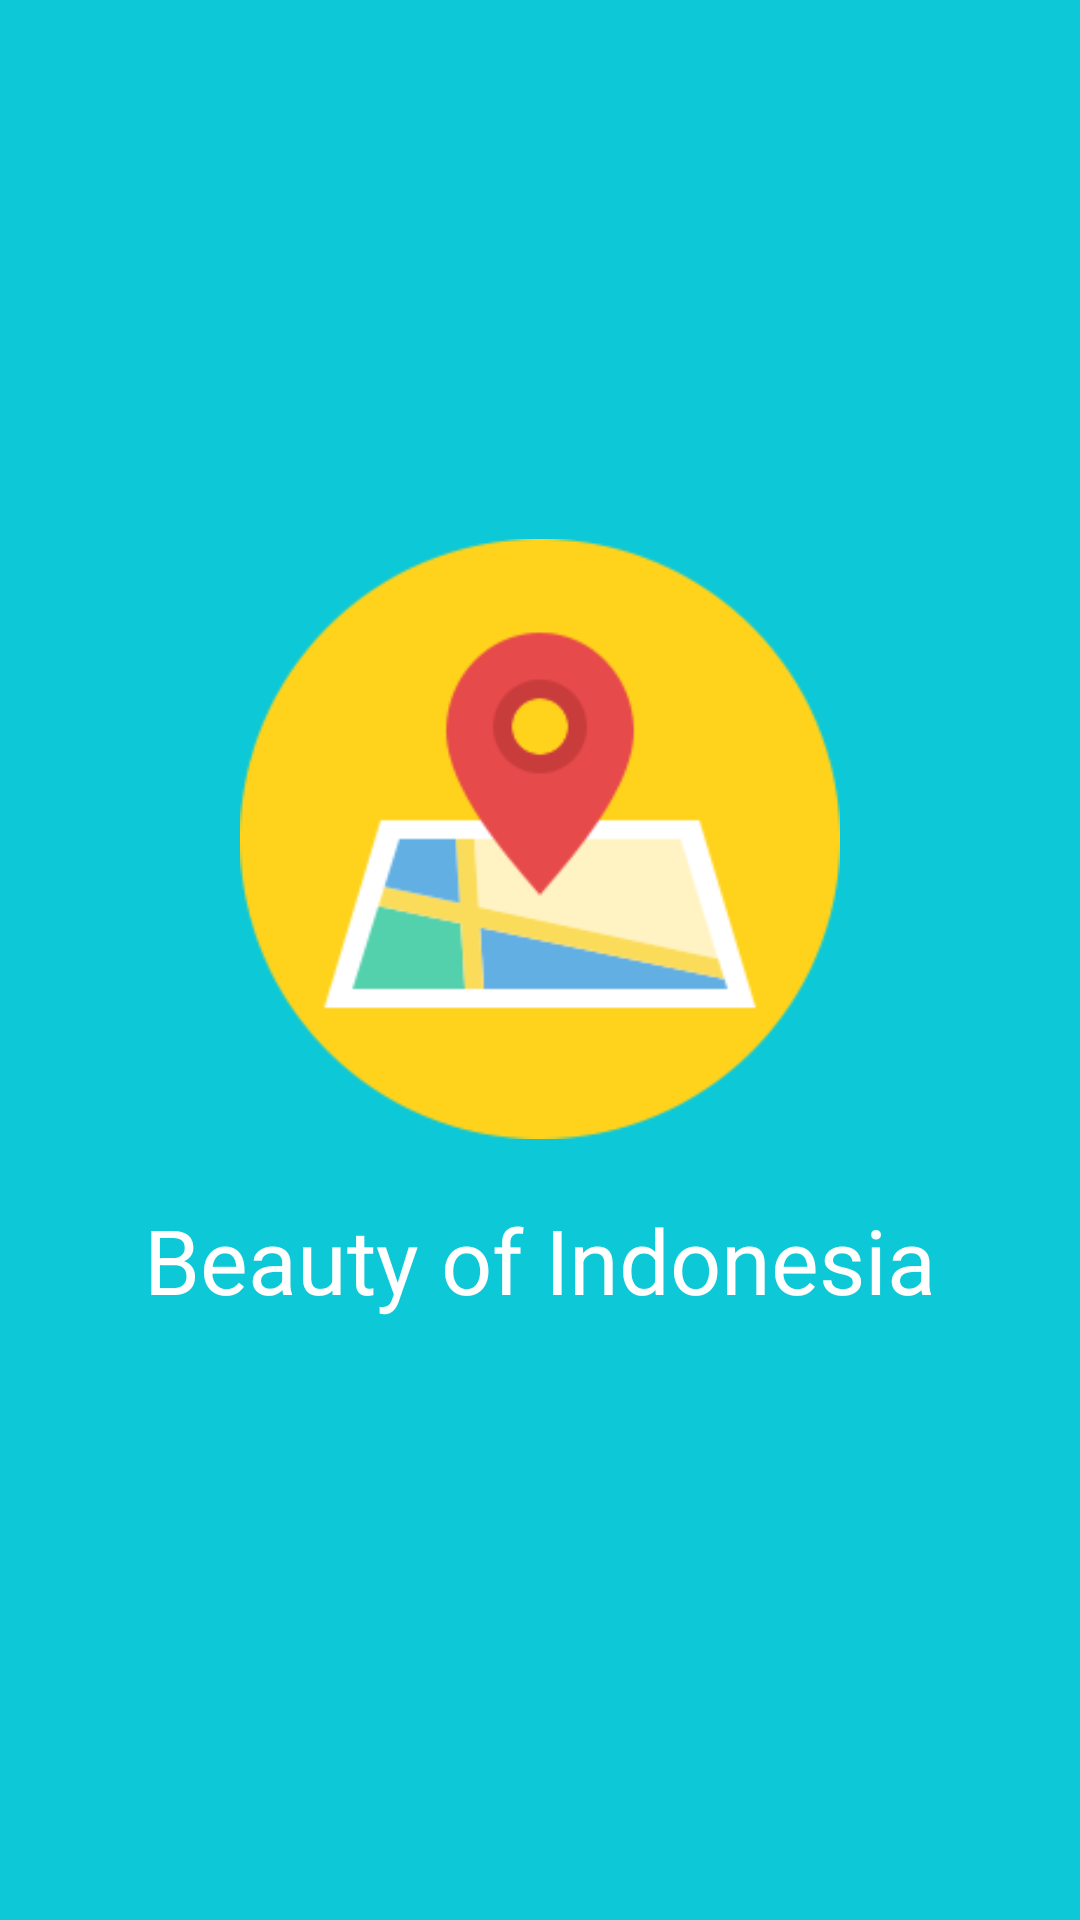

The Android layout XML behind this screen, and the referenced resources:
<!-- AndroidManifest.xml: activity theme AppTheme.NoActionBar -->
<!-- res/layout/activity_splash_screen.xml -->
<?xml version="1.0" encoding="utf-8"?>
<LinearLayout xmlns:android="http://schemas.android.com/apk/res/android"
    xmlns:app="http://schemas.android.com/apk/res-auto"
    xmlns:tools="http://schemas.android.com/tools"
    android:layout_width="match_parent"
    android:layout_height="match_parent"
    android:background="#0dc8d6"
    android:gravity="center"
    android:orientation="vertical"
    tools:context="com.abraham24.beautyofindonesia.SplashScreenActivity">

    <ImageView
        android:layout_width="200dp"
        android:layout_height="200dp"
        android:src="@drawable/wisata_icon"/>

    <TextView
        android:layout_width="wrap_content"
        android:layout_height="wrap_content"
        android:textColor="#FFFF"
        android:layout_margin="20dp"
        android:textSize="30sp"
        android:text="@string/app_name"
        android:id="@+id/text_splash"/>


</LinearLayout>
<!-- resources referenced by this layout -->
<resources>
  <!-- drawable wisata_icon: png bitmap (drawable, 10768 bytes) -->
  <string name="app_name">Beauty of Indonesia</string>
  <style name="AppTheme.NoActionBar" parent="Theme.AppCompat.Light.NoActionBar">
  
          <item name="android:windowActionBar">false</item>
          <item name="android:windowNoTitle">true</item>
  
      </style>
</resources>
